Dataset: dataset (GitHub, maitronghuu1984-hub/TrashGuardAI). Classes: clean, trash.

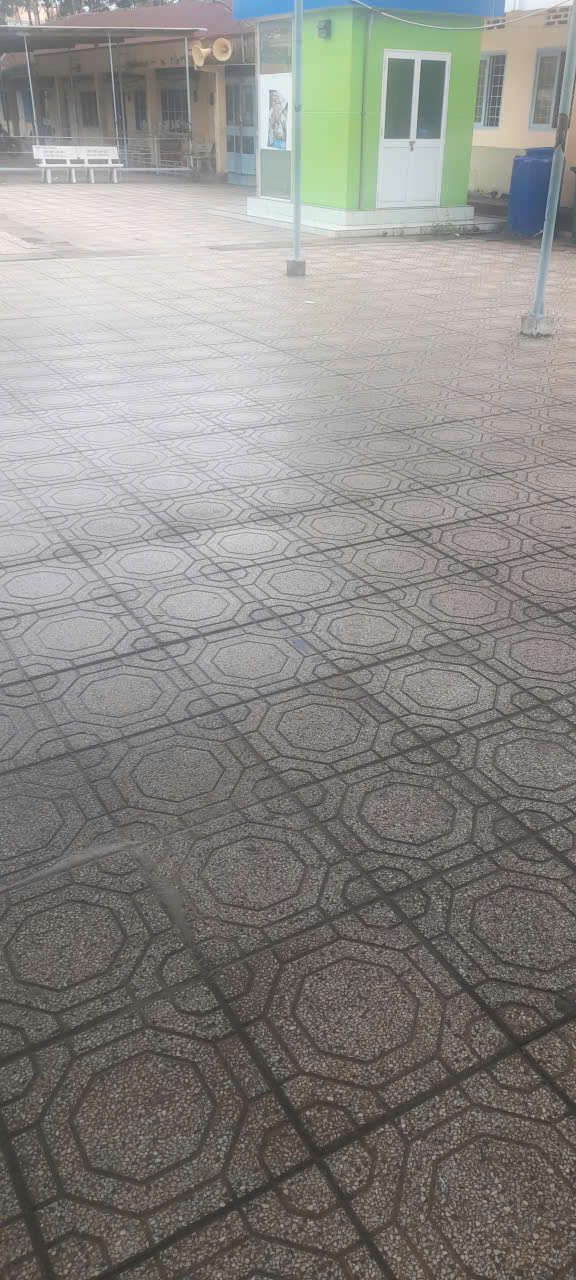
Label: clean

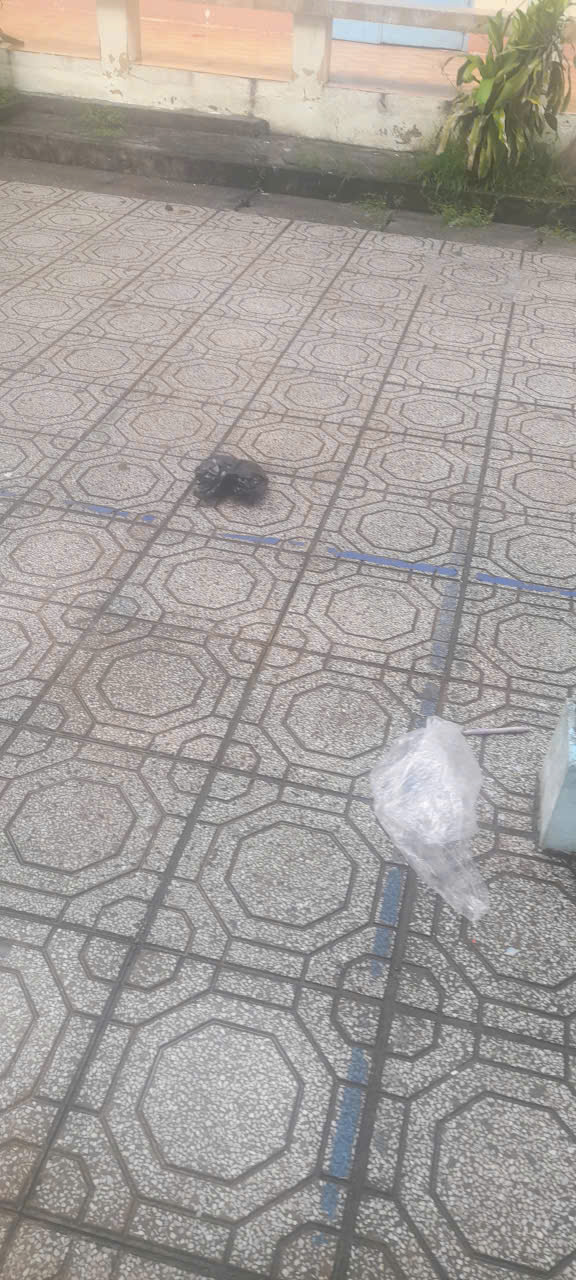
Label: trash

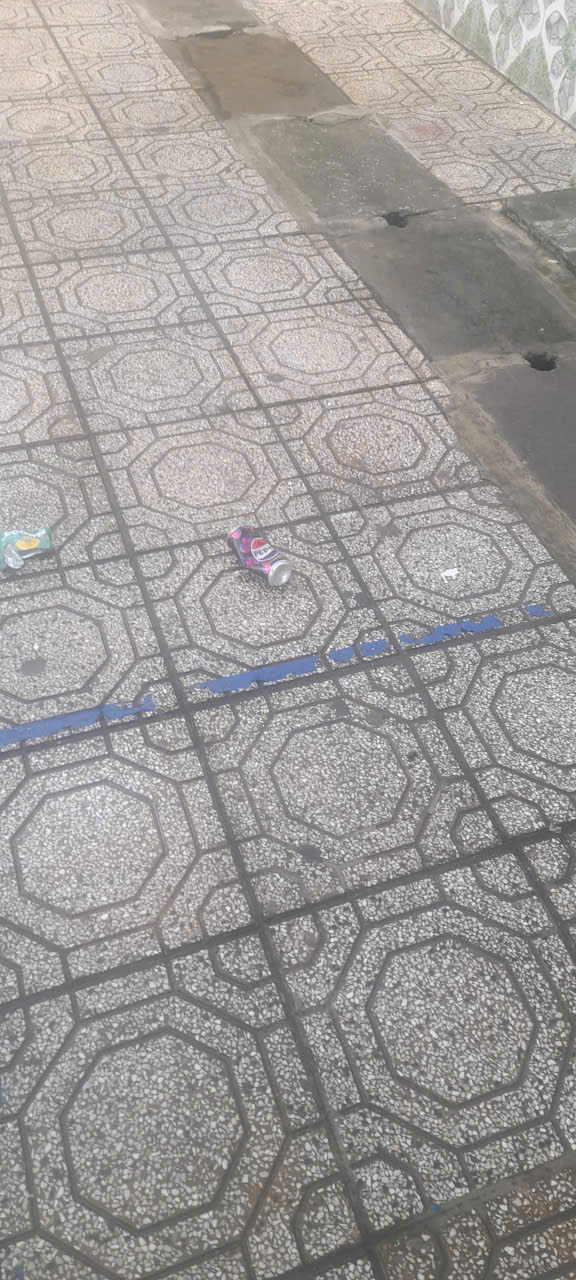
Label: trash

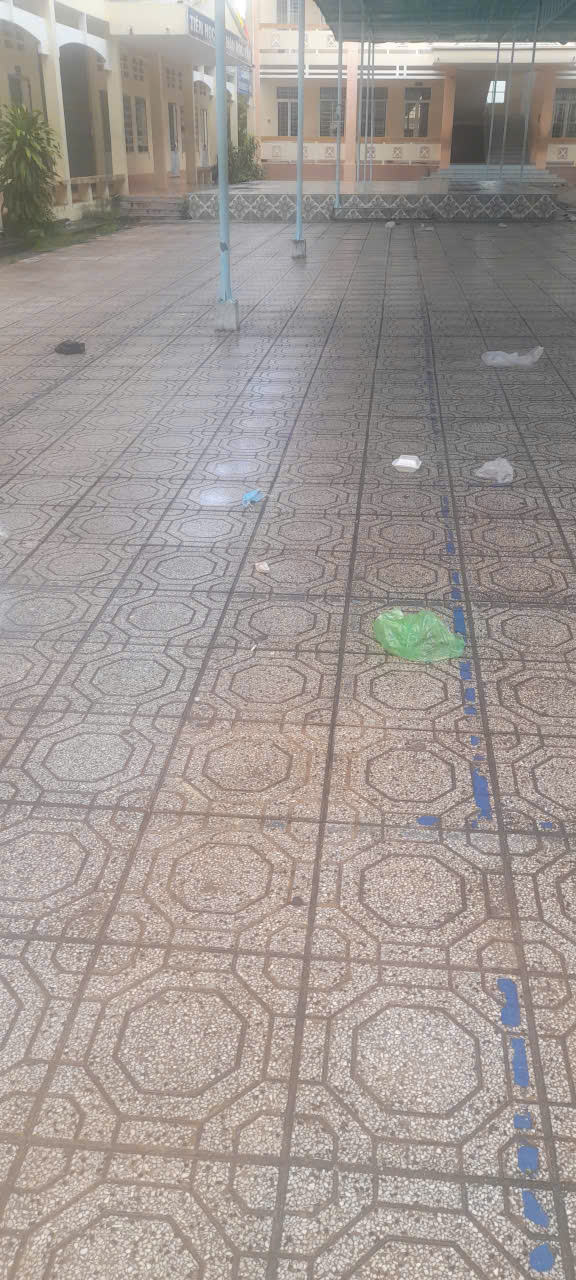
Label: trash

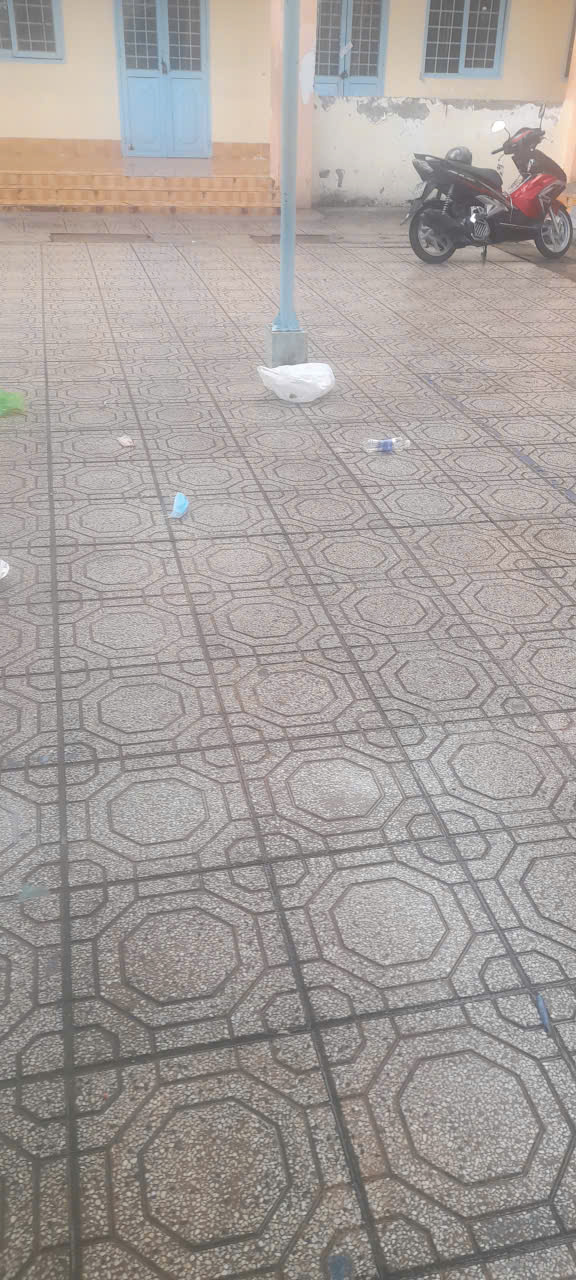
Label: trash

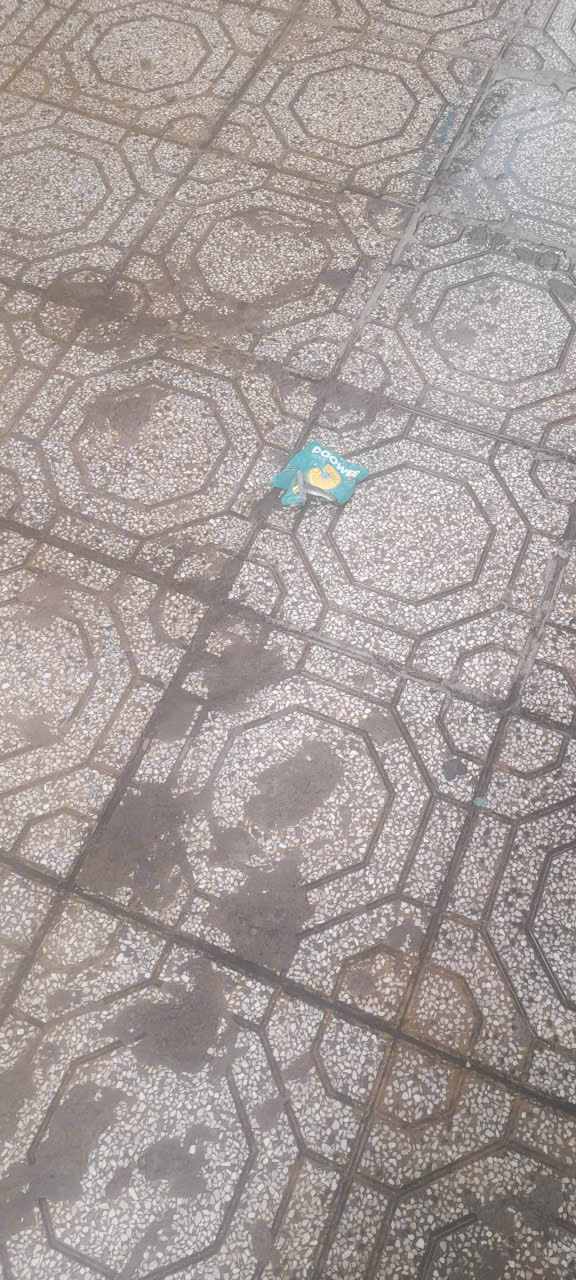
Label: trash
